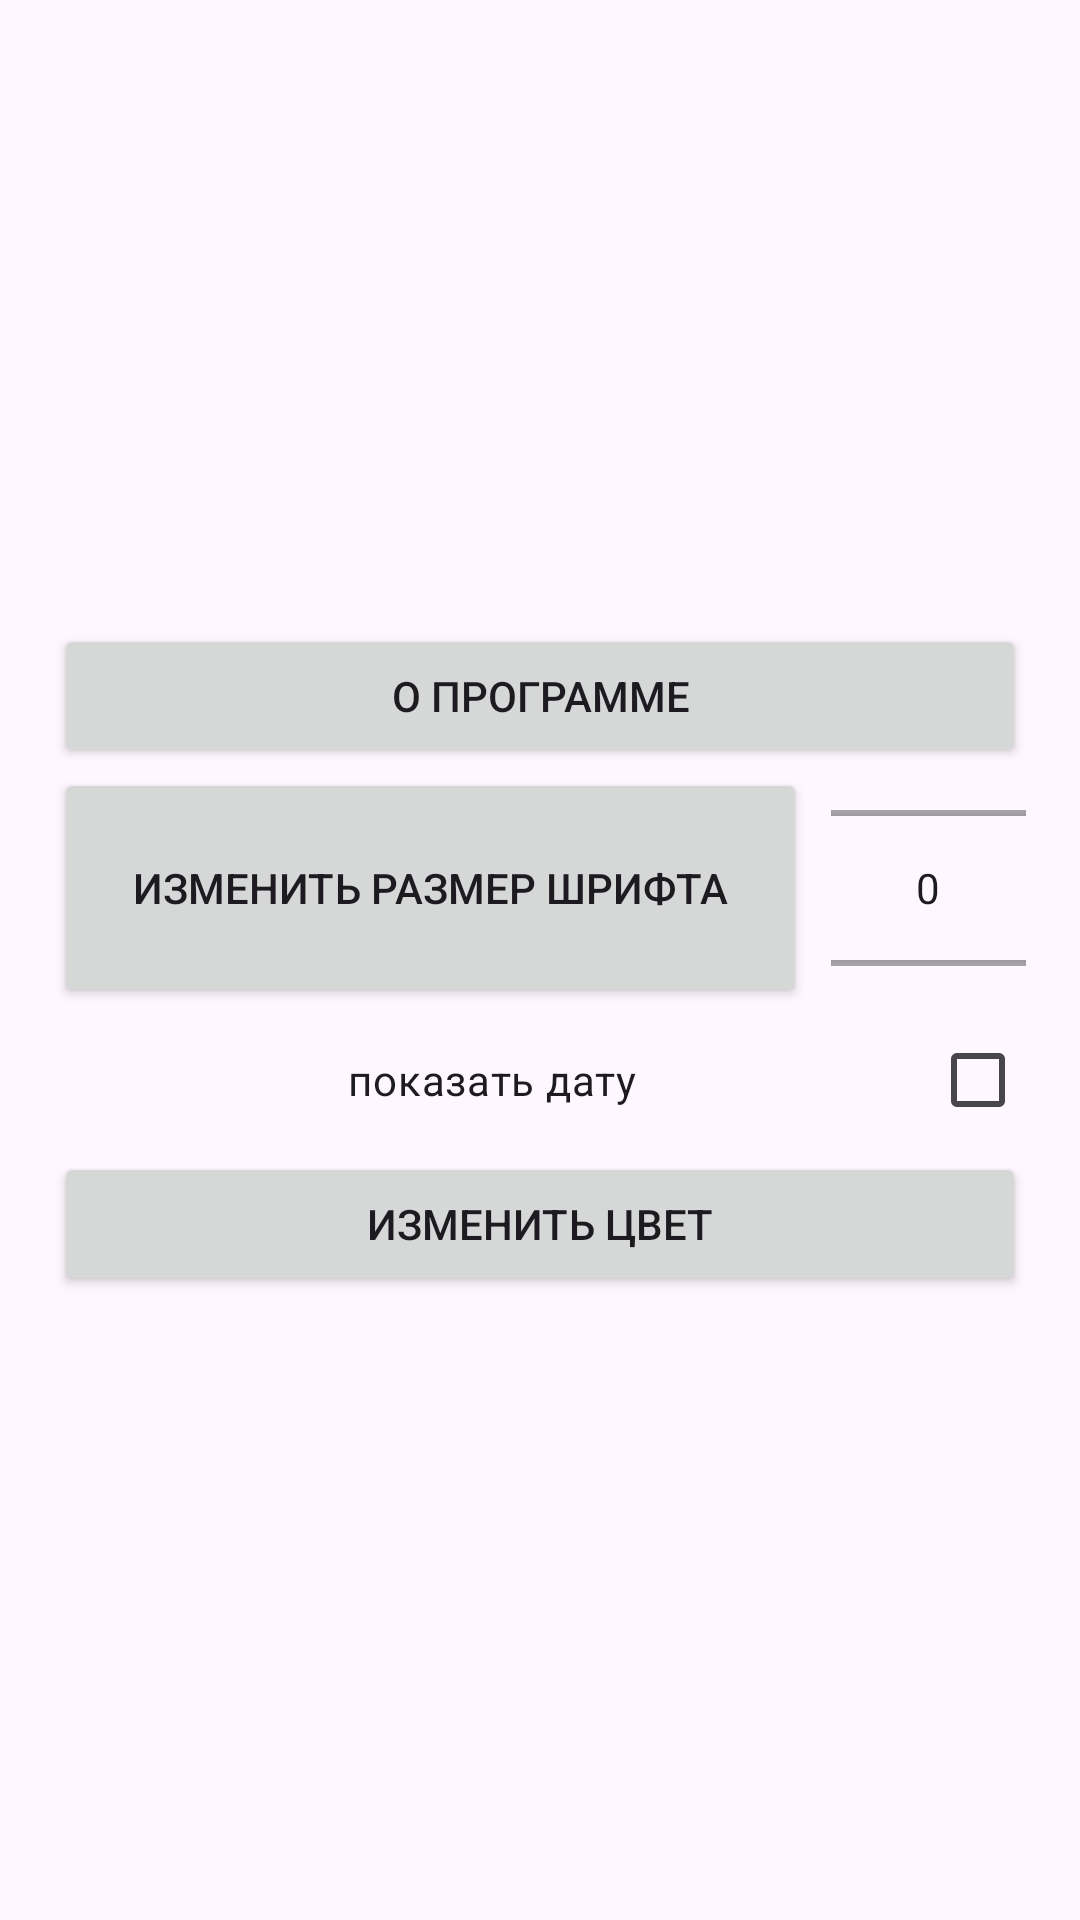

This screen was rendered from an Android layout file. Write that file and the resources it references.
<!-- AndroidManifest.xml: application theme Theme.ClockWidgetJava -->
<!-- res/layout/activity_main.xml -->
<?xml version="1.0" encoding="utf-8"?>
<androidx.constraintlayout.widget.ConstraintLayout xmlns:android="http://schemas.android.com/apk/res/android"
    xmlns:app="http://schemas.android.com/apk/res-auto"
    xmlns:tools="http://schemas.android.com/tools"
    android:id="@+id/main"
    android:layout_width="match_parent"
    android:layout_height="match_parent"
    tools:context=".MainActivity">

    <androidx.constraintlayout.widget.Guideline
        android:id="@+id/guidelineLeft"
        android:layout_width="wrap_content"
        android:layout_height="wrap_content"
        android:orientation="vertical"
        app:layout_constraintGuide_percent="0.95" />

    <androidx.constraintlayout.widget.ConstraintLayout
        android:id="@+id/constraintLayout"
        android:layout_width="0dp"
        android:layout_height="wrap_content"
        app:layout_constraintBottom_toBottomOf="parent"
        app:layout_constraintEnd_toStartOf="@+id/guidelineLeft"
        app:layout_constraintStart_toStartOf="@+id/guidelineRight"
        app:layout_constraintTop_toTopOf="parent">

        <Button
            android:id="@+id/btAbout"
            style="@style/ButtonMain"
            android:layout_width="0dp"
            android:layout_height="wrap_content"
            android:text="о программе"
            app:layout_constraintEnd_toEndOf="parent"
            app:layout_constraintHorizontal_bias="0.0"
            app:layout_constraintStart_toStartOf="parent"
            app:layout_constraintTop_toTopOf="parent" />

        <Button
            android:id="@+id/btChangeFontSize"
            style="@style/ButtonMain"
            android:layout_width="0dp"
            android:layout_height="80dp"
            android:layout_marginEnd="8dp"
            android:text="изменить размер шрифта"
            app:layout_constraintEnd_toStartOf="@+id/npFontSize"
            app:layout_constraintStart_toStartOf="parent"
            app:layout_constraintTop_toBottomOf="@+id/btAbout" />

        <NumberPicker
            android:id="@+id/npFontSize"
            android:layout_width="65dp"
            android:layout_height="80dp"
            android:descendantFocusability="blocksDescendants"
            app:layout_constraintBottom_toBottomOf="@+id/btChangeFontSize"
            app:layout_constraintEnd_toEndOf="parent"
            app:layout_constraintStart_toEndOf="@+id/btChangeFontSize"
            app:layout_constraintTop_toTopOf="@+id/btChangeFontSize" />

        <CheckBox
            android:id="@+id/cbShowDate"
            android:layout_width="0dp"
            android:layout_height="wrap_content"
            android:layoutDirection="rtl"
            android:text="показать дату"
            android:textAlignment="center"
            app:layout_constraintEnd_toEndOf="parent"
            app:layout_constraintStart_toStartOf="parent"
            app:layout_constraintTop_toBottomOf="@+id/btChangeFontSize" />

        <Button
            android:id="@+id/btColorChange"
            style="@style/ButtonMain"
            android:layout_width="0dp"
            android:layout_height="wrap_content"
            android:text="изменить цвет"
            app:layout_constraintEnd_toEndOf="parent"
            app:layout_constraintStart_toStartOf="parent"
            app:layout_constraintTop_toBottomOf="@+id/cbShowDate" />

    </androidx.constraintlayout.widget.ConstraintLayout>

    <androidx.constraintlayout.widget.Guideline
        android:id="@+id/guidelineRight"
        android:layout_width="wrap_content"
        android:layout_height="wrap_content"
        android:orientation="vertical"
        app:layout_constraintGuide_percent="0.05" />

</androidx.constraintlayout.widget.ConstraintLayout>
<!-- resources referenced by this layout -->
<resources>
  <style name="Theme.ClockWidgetJava" parent="Base.Theme.ClockWidgetJava" />
  <style name="Base.Theme.ClockWidgetJava" parent="Theme.Material3.DayNight.NoActionBar">
          
          
      </style>
</resources>
